Image classification data set "GESTURE DATASET" (Gaurav-Zanpure/Interactive-System-For-Product-Purchase-Through-Gesture-and-Voice on GitHub). Class labels (5): back gesture, buy gesture, more info gesture, next gesture, previous gesture.

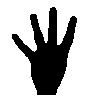
Label: back gesture

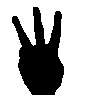
Label: more info gesture

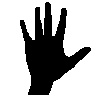
Label: buy gesture

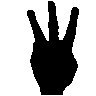
Label: more info gesture

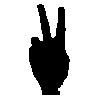
Label: previous gesture

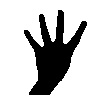
Label: back gesture
